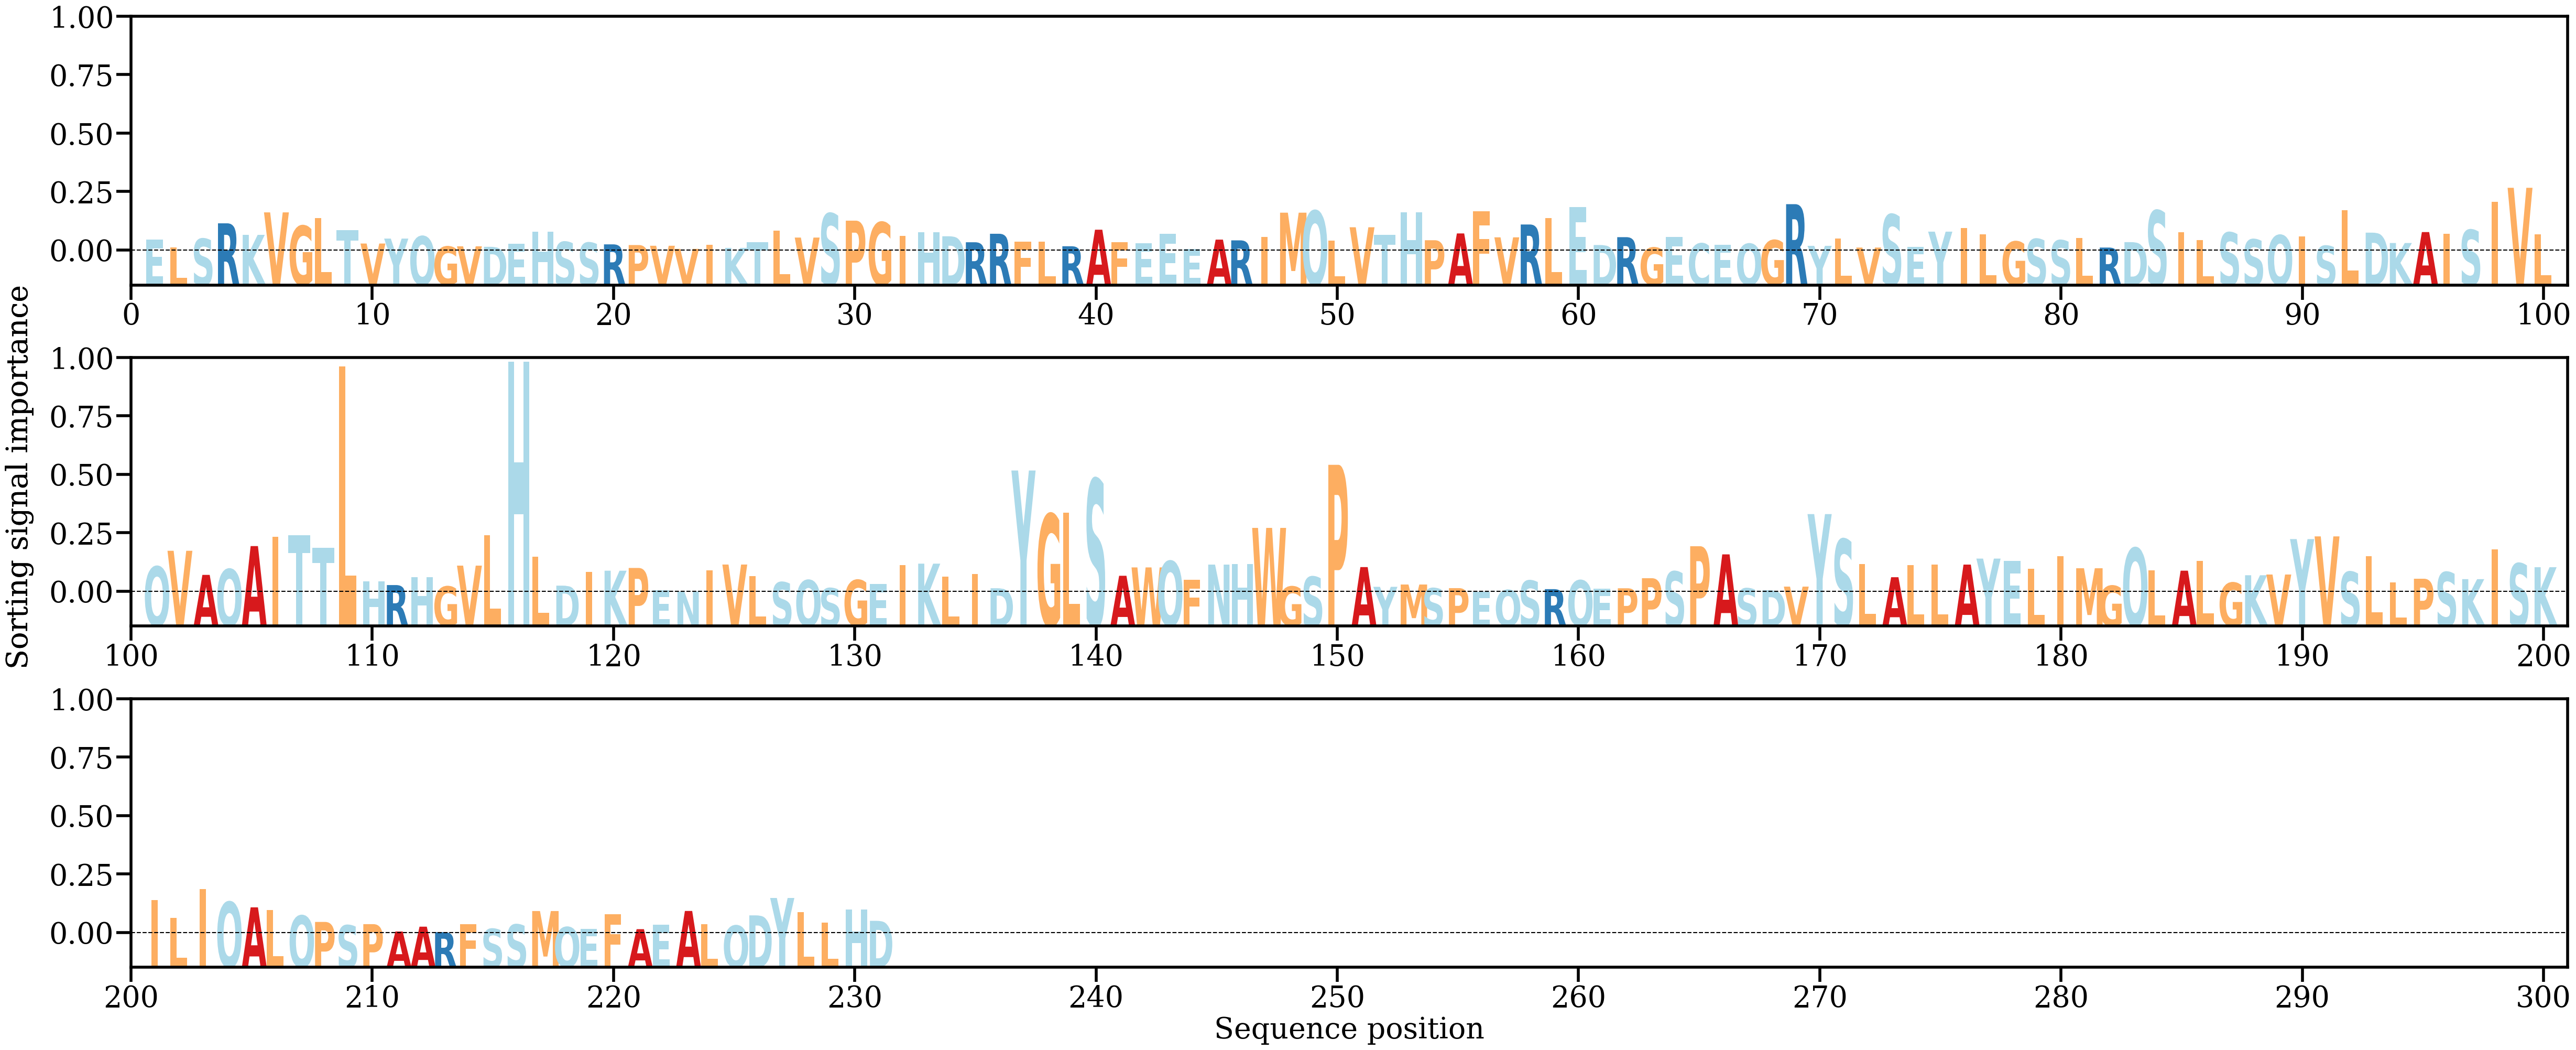

The table this chart was drawn from, first rows:
AA, Alpha
E, [0.00217852]
L, [0.00070616]
S, [0.00235747]
R, [0.00530339]
K, [0.00310018]
V, [0.00739484]
G, [0.00482489]
L, [0.00633052]
T, [0.00402769]
V, [0.00144206]
Y, [0.00238387]
Q, [0.00282298]
G, [0.00086305]
V, [0.00091111]
D, [0.00081241]
E, [0.00139284]
H, [0.00373737]
S, [0.00175781]
S, [0.0016035]
R, [0.00128351]
P, [0.00115289]
V, [0.00101527]
V, [0.00041934]
I, [0.00115332]
K, [0.00060859]
T, [0.00167823]
L, [0.00390165]
V, [0.0025817]
S, [0.00718488]
P, [0.0058113]
G, [0.00550503]
I, [0.00286936]
H, [0.00356489]
D, [0.00283099]
R, [0.00168544]
R, [0.00330742]
F, [0.00179776]
L, [0.00184145]
R, [0.00092278]
A, [0.0040831]
F, [0.00174708]
E, [0.00149564]
E, [0.00330953]
E, [0.00040575]
A, [0.00219022]
R, [0.00204773]
I, [0.00266154]
M, [0.00733689]
Q, [0.00769746]
L, [0.00204111]
V, [0.00455126]
T, [0.00311117]
H, [0.00738366]
P, [0.00207268]
A, [0.0033712]
F, [0.00765524]
V, [0.00262604]
R, [0.00507942]
L, [0.00627313]
E, [0.0083828]
... 171 more rows
